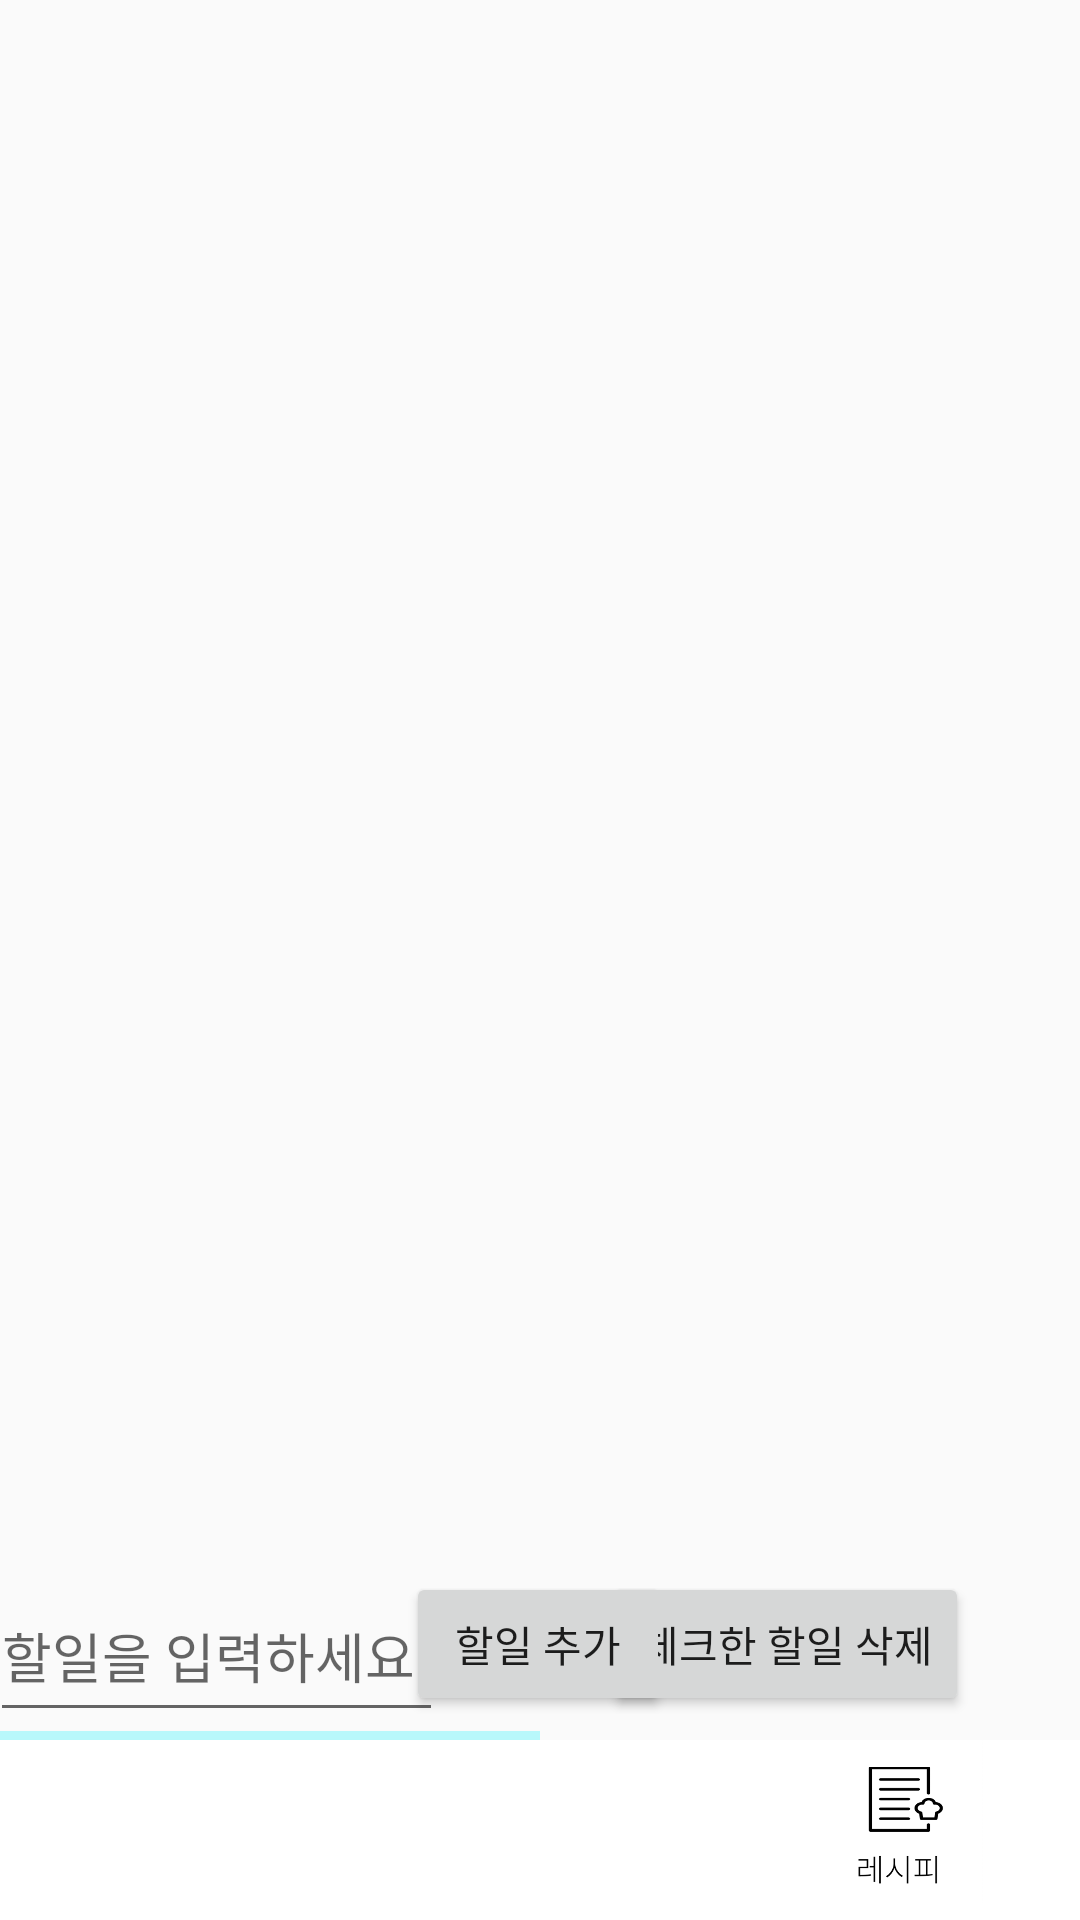

Layout XML and referenced resources for this Android screen:
<!-- AndroidManifest.xml: application theme Theme.Meal_Time -->
<!-- res/layout/fragment_home.xml -->
<?xml version="1.0" encoding="utf-8"?>
<layout xmlns:tools="http://schemas.android.com/tools"
    xmlns:android="http://schemas.android.com/apk/res/android"
    xmlns:app="http://schemas.android.com/apk/res-auto"> 
<FrameLayout
    android:layout_width="match_parent"
    android:layout_height="match_parent"
    tools:context=".fragments.HomeFragment">

    

    <androidx.constraintlayout.widget.ConstraintLayout
        android:layout_width="match_parent"
        android:layout_height="match_parent"
        >

        <Button
            android:id="@+id/btnDeleteDoneTodo2"
            android:layout_width="wrap_content"
            android:layout_height="wrap_content"
            android:layout_marginBottom="60dp"
            android:text="체크한 할일 삭제"
            app:layout_constraintBottom_toBottomOf="parent"
            app:layout_constraintEnd_toEndOf="parent"
            app:layout_constraintHorizontal_bias="0.845"
            app:layout_constraintStart_toStartOf="parent"
            app:layout_constraintTop_toTopOf="parent"
            app:layout_constraintVertical_bias="0.985" />

        <Button
            android:id="@+id/btnAddTodo2"
            android:layout_width="wrap_content"
            android:layout_height="wrap_content"
            android:layout_marginBottom="60dp"
            android:text="할일 추가"
            app:layout_constraintBottom_toBottomOf="parent"
            app:layout_constraintEnd_toEndOf="parent"
            app:layout_constraintHorizontal_bias="0.498"
            app:layout_constraintStart_toStartOf="parent"
            app:layout_constraintTop_toTopOf="parent"
            app:layout_constraintVertical_bias="0.985" />

        <EditText
            android:id="@+id/etTodoTitle"
            android:layout_width="151dp"
            android:layout_height="54dp"
            android:layout_marginStart="8dp"
            android:layout_marginBottom="60dp"
            android:hint="할일을 입력하세요"
            app:layout_constraintBottom_toBottomOf="parent"
            app:layout_constraintEnd_toStartOf="@+id/btnAddTodo2"
            app:layout_constraintStart_toStartOf="parent"
            app:layout_constraintTop_toTopOf="parent"
            app:layout_constraintVertical_bias="0.995" />

        <androidx.recyclerview.widget.RecyclerView
            android:id="@+id/rvTodoItems"
            android:layout_width="411dp"
            android:layout_height="550dp"
            android:layout_marginTop="60dp"
            app:layout_constraintBottom_toTopOf="@+id/btnAddTodo2"
            app:layout_constraintEnd_toEndOf="parent"
            app:layout_constraintHorizontal_bias="0.0"
            app:layout_constraintStart_toStartOf="parent"
            app:layout_constraintTop_toTopOf="parent" />

        <LinearLayout
            android:id="@+id/linearLayout3"
            android:layout_width="match_parent"
            android:layout_height="3dp"
            app:layout_constraintBottom_toTopOf="@+id/linearLayout">

            <LinearLayout
                android:layout_width="match_parent"
                android:layout_height="match_parent"
                android:layout_weight="1"
                android:background="#B8F8FB" />

            <LinearLayout
                android:layout_width="match_parent"
                android:layout_height="match_parent"
                android:layout_weight="1" />


        </LinearLayout>

        <LinearLayout
            android:id="@+id/linearLayout"
            android:layout_width="match_parent"
            android:layout_height="60dp"
            android:background="@color/white"
            app:layout_constraintBottom_toBottomOf="parent">

            <ImageView
                android:id="@+id/homeTap"
                android:layout_width="match_parent"
                android:layout_height="wrap_content"
                android:layout_weight="1"
                android:src="@drawable/bottom_hometap" />

            <ImageView
                android:id="@+id/talkTap"
                android:layout_width="match_parent"
                android:layout_height="wrap_content"
                android:layout_weight="1"
                android:src="@drawable/bottom_talk" />

            <ImageView
                android:id="@+id/recipeTap"
                android:layout_width="match_parent"
                android:layout_height="wrap_content"
                android:layout_weight="1"
                android:src="@drawable/bottom_recipe"
                />



        </LinearLayout>


    </androidx.constraintlayout.widget.ConstraintLayout>

</FrameLayout>
</layout>
<!-- resources referenced by this layout -->
<resources>
  <!-- drawable bottom_recipe: png bitmap (drawable-v24, 50988 bytes) -->
  <style name="Theme.Meal_Time" parent="Theme.AppCompat.Light">
          
          <item name="windowNoTitle">true</item>
          <item name="android:windowFullscreen">true</item>
          
          <item name="colorPrimary">@color/purple_500</item>
          <item name="colorPrimaryVariant">@color/purple_700</item>
          <item name="colorOnPrimary">@color/white</item>
          
          <item name="colorSecondary">@color/teal_200</item>
          <item name="colorSecondaryVariant">@color/teal_700</item>
          <item name="colorOnSecondary">@color/black</item>
          
          <item name="android:statusBarColor">?attr/colorPrimaryVariant</item>
          
  
      </style>
  <!-- not gathered from this repository: default colours our renderer supplied (Android Studio template values) -->
  <color name="purple_500">#FF6200EE</color>
  <color name="purple_700">#FF3700B3</color>
  <color name="teal_200">#FF03DAC5</color>
  <color name="teal_700">#FF018786</color>
  <color name="black">#FF000000</color>
  <color name="white">#FFFFFFFF</color>
</resources>
